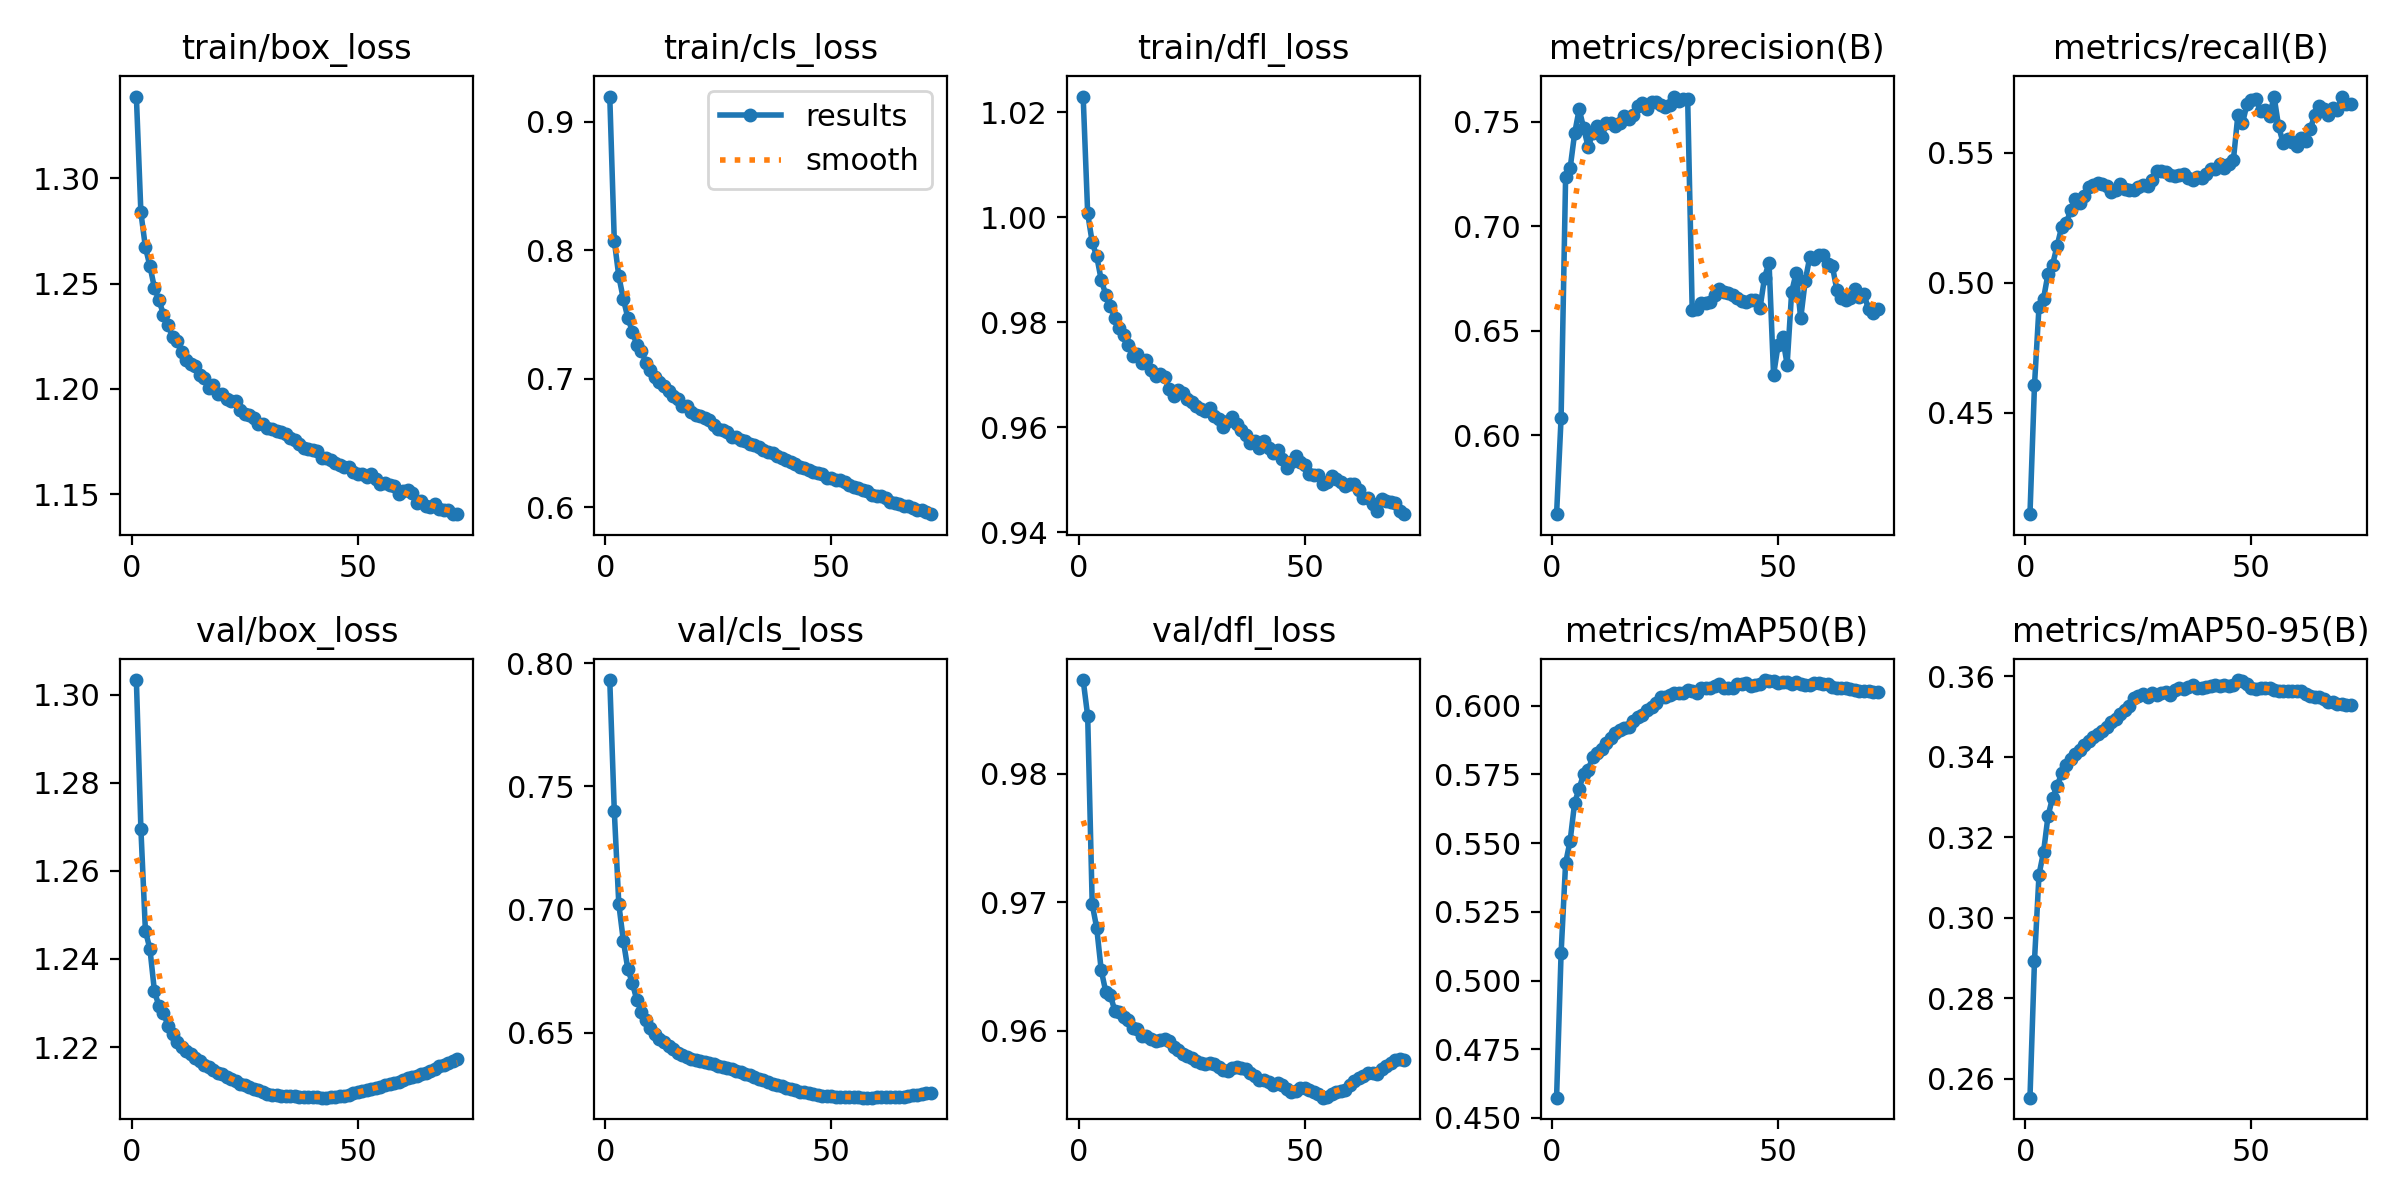

The data file committed next to this chart (first rows):
epoch, time, train/box_loss, train/cls_loss, train/dfl_loss, metrics/precision(B), metrics/recall(B), metrics/mAP50(B), metrics/mAP50-95(B), val/box_loss, val/cls_loss, val/dfl_loss, lr/pg0, lr/pg1, lr/pg2
1, 1182, 1.339, 0.9198, 1.023, 0.5623, 0.411, 0.4574, 0.2553, 1.303, 0.7931, 0.9873, 0.08002, 1.99954e-05, 1.99954e-05
2, 2342, 1.284, 0.8076, 1.001, 0.6084, 0.4606, 0.5099, 0.2894, 1.27, 0.74, 0.9845, 0.06004, 3.99911e-05, 3.99911e-05
3, 3499, 1.267, 0.7799, 0.9952, 0.7234, 0.4908, 0.5427, 0.3107, 1.246, 0.7022, 0.9698, 0.04006, 5.99694e-05, 5.99694e-05
4, 4649, 1.258, 0.7623, 0.9925, 0.7277, 0.4939, 0.5508, 0.3163, 1.242, 0.6874, 0.968, 0.02008, 7.99173e-05, 7.99173e-05
5, 5799, 1.248, 0.7475, 0.988, 0.7445, 0.5035, 0.5647, 0.3253, 1.233, 0.6757, 0.9647, 0.0001044, 9.98218e-05, 9.98218e-05
6, 6946, 1.242, 0.7369, 0.9852, 0.7559, 0.507, 0.5698, 0.3298, 1.229, 0.6702, 0.963, 9.97288e-05, 9.97288e-05, 9.97288e-05
7, 8093, 1.235, 0.7262, 0.983, 0.7469, 0.5141, 0.5752, 0.3327, 1.228, 0.6631, 0.9628, 9.96097e-05, 9.96097e-05, 9.96097e-05
8, 9242, 1.23, 0.7221, 0.9809, 0.7377, 0.5214, 0.5767, 0.3359, 1.225, 0.6585, 0.9616, 9.9469e-05, 9.9469e-05, 9.9469e-05
9, 10392, 1.225, 0.7126, 0.9788, 0.7448, 0.5228, 0.5812, 0.3381, 1.223, 0.6549, 0.9615, 9.93068e-05, 9.93068e-05, 9.93068e-05
10, 11543, 1.223, 0.7071, 0.9775, 0.748, 0.5278, 0.5829, 0.3395, 1.221, 0.6519, 0.961, 9.91232e-05, 9.91232e-05, 9.91232e-05
11, 12690, 1.217, 0.7015, 0.9757, 0.7425, 0.5321, 0.5843, 0.3408, 1.22, 0.6494, 0.9608, 9.89183e-05, 9.89183e-05, 9.89183e-05
12, 13838, 1.214, 0.6976, 0.9736, 0.7493, 0.5308, 0.5863, 0.3417, 1.219, 0.6473, 0.9602, 9.86922e-05, 9.86922e-05, 9.86922e-05
13, 14984, 1.212, 0.6946, 0.9739, 0.7494, 0.5335, 0.5882, 0.3428, 1.218, 0.646, 0.9601, 9.84449e-05, 9.84449e-05, 9.84449e-05
14, 16129, 1.211, 0.6907, 0.9721, 0.748, 0.5368, 0.5899, 0.3439, 1.218, 0.6444, 0.9596, 9.81765e-05, 9.81765e-05, 9.81765e-05
15, 17274, 1.207, 0.6868, 0.9728, 0.7492, 0.5376, 0.5911, 0.345, 1.217, 0.6432, 0.9596, 9.78873e-05, 9.78873e-05, 9.78873e-05
16, 18419, 1.205, 0.6847, 0.9709, 0.7528, 0.5384, 0.592, 0.3457, 1.216, 0.6419, 0.9593, 9.75773e-05, 9.75773e-05, 9.75773e-05
17, 19562, 1.201, 0.6792, 0.9696, 0.7511, 0.5381, 0.5923, 0.3465, 1.215, 0.6409, 0.9592, 9.72466e-05, 9.72466e-05, 9.72466e-05
18, 20706, 1.202, 0.6789, 0.9701, 0.7534, 0.5372, 0.5945, 0.3475, 1.215, 0.6401, 0.9593, 9.68955e-05, 9.68955e-05, 9.68955e-05
19, 21848, 1.198, 0.6742, 0.9695, 0.7577, 0.5349, 0.5958, 0.3487, 1.214, 0.6393, 0.9594, 9.65239e-05, 9.65239e-05, 9.65239e-05
20, 22990, 1.197, 0.6723, 0.9673, 0.7589, 0.5356, 0.5966, 0.3495, 1.214, 0.6388, 0.9592, 9.61322e-05, 9.61322e-05, 9.61322e-05
21, 24132, 1.195, 0.6712, 0.9659, 0.7562, 0.5378, 0.5983, 0.3508, 1.213, 0.6383, 0.9587, 9.57205e-05, 9.57205e-05, 9.57205e-05
22, 25274, 1.194, 0.6694, 0.9671, 0.7592, 0.536, 0.5993, 0.3515, 1.213, 0.6379, 0.9585, 9.52889e-05, 9.52889e-05, 9.52889e-05
23, 26415, 1.194, 0.6683, 0.9665, 0.7595, 0.5357, 0.6008, 0.3527, 1.212, 0.6376, 0.9582, 9.48377e-05, 9.48377e-05, 9.48377e-05
24, 27557, 1.19, 0.6644, 0.9654, 0.7579, 0.5356, 0.603, 0.3546, 1.212, 0.6371, 0.958, 9.43671e-05, 9.43671e-05, 9.43671e-05
25, 28699, 1.188, 0.6607, 0.9647, 0.757, 0.5367, 0.6032, 0.3551, 1.211, 0.6366, 0.9579, 9.38772e-05, 9.38772e-05, 9.38772e-05
26, 29841, 1.188, 0.6606, 0.9641, 0.7578, 0.5375, 0.604, 0.3557, 1.211, 0.636, 0.9576, 9.33683e-05, 9.33683e-05, 9.33683e-05
27, 30982, 1.186, 0.6586, 0.9635, 0.762, 0.5371, 0.6045, 0.3549, 1.211, 0.6355, 0.9575, 9.28405e-05, 9.28405e-05, 9.28405e-05
28, 32123, 1.183, 0.6551, 0.9631, 0.76, 0.5395, 0.6046, 0.3559, 1.21, 0.6352, 0.9574, 9.22942e-05, 9.22942e-05, 9.22942e-05
29, 33265, 1.183, 0.6549, 0.9636, 0.761, 0.5429, 0.6046, 0.3553, 1.21, 0.6346, 0.9575, 9.17296e-05, 9.17296e-05, 9.17296e-05
30, 34406, 1.182, 0.6526, 0.962, 0.761, 0.5429, 0.6057, 0.3558, 1.209, 0.6339, 0.9574, 9.11469e-05, 9.11469e-05, 9.11469e-05
31, 35549, 1.181, 0.652, 0.9616, 0.6601, 0.5425, 0.6052, 0.356, 1.209, 0.6333, 0.9572, 9.05463e-05, 9.05463e-05, 9.05463e-05
32, 36691, 1.18, 0.6493, 0.96, 0.6604, 0.5415, 0.6045, 0.3554, 1.209, 0.6327, 0.9569, 8.99282e-05, 8.99282e-05, 8.99282e-05
33, 37833, 1.179, 0.6483, 0.9611, 0.6635, 0.5409, 0.6062, 0.3565, 1.209, 0.632, 0.9568, 8.92928e-05, 8.92928e-05, 8.92928e-05
34, 38974, 1.178, 0.6474, 0.9619, 0.6634, 0.5414, 0.6063, 0.3571, 1.209, 0.6313, 0.9571, 8.86404e-05, 8.86404e-05, 8.86404e-05
35, 40116, 1.177, 0.645, 0.9606, 0.664, 0.5418, 0.6064, 0.3568, 1.209, 0.6306, 0.9572, 8.79713e-05, 8.79713e-05, 8.79713e-05
36, 41258, 1.176, 0.6434, 0.9595, 0.6671, 0.5401, 0.6073, 0.3574, 1.209, 0.63, 0.9571, 8.72857e-05, 8.72857e-05, 8.72857e-05
37, 42400, 1.174, 0.6423, 0.9585, 0.67, 0.5396, 0.6079, 0.3577, 1.209, 0.6292, 0.957, 8.65839e-05, 8.65839e-05, 8.65839e-05
38, 43542, 1.172, 0.6402, 0.957, 0.6684, 0.5407, 0.6065, 0.3571, 1.209, 0.6287, 0.9567, 8.58664e-05, 8.58664e-05, 8.58664e-05
39, 44683, 1.171, 0.6384, 0.9574, 0.6683, 0.5401, 0.6066, 0.3571, 1.209, 0.6281, 0.9565, 8.51333e-05, 8.51333e-05, 8.51333e-05
40, 45824, 1.171, 0.6368, 0.9559, 0.6672, 0.5416, 0.6063, 0.3572, 1.209, 0.6277, 0.9561, 8.43851e-05, 8.43851e-05, 8.43851e-05
41, 46967, 1.17, 0.6354, 0.9573, 0.6657, 0.5439, 0.6077, 0.3577, 1.209, 0.6272, 0.9561, 8.3622e-05, 8.3622e-05, 8.3622e-05
42, 48108, 1.167, 0.6336, 0.9561, 0.6643, 0.5438, 0.6078, 0.3577, 1.208, 0.6266, 0.956, 8.28443e-05, 8.28443e-05, 8.28443e-05
43, 49249, 1.167, 0.6316, 0.955, 0.6639, 0.5458, 0.6081, 0.3575, 1.209, 0.6261, 0.9558, 8.20525e-05, 8.20525e-05, 8.20525e-05
44, 50391, 1.166, 0.6305, 0.9556, 0.6645, 0.5439, 0.6071, 0.3578, 1.209, 0.6257, 0.9559, 8.12468e-05, 8.12468e-05, 8.12468e-05
45, 51533, 1.165, 0.6294, 0.9539, 0.6649, 0.5458, 0.6074, 0.3577, 1.209, 0.6254, 0.9558, 8.04277e-05, 8.04277e-05, 8.04277e-05
46, 52674, 1.164, 0.6273, 0.9521, 0.6608, 0.5473, 0.608, 0.3577, 1.209, 0.625, 0.9555, 7.95954e-05, 7.95954e-05, 7.95954e-05
47, 53816, 1.163, 0.6266, 0.9533, 0.6755, 0.5647, 0.6093, 0.3591, 1.209, 0.6247, 0.9552, 7.87503e-05, 7.87503e-05, 7.87503e-05
48, 54958, 1.163, 0.626, 0.9544, 0.6826, 0.5614, 0.609, 0.3589, 1.209, 0.6244, 0.9553, 7.78929e-05, 7.78929e-05, 7.78929e-05
49, 56099, 1.161, 0.6233, 0.9533, 0.6289, 0.5686, 0.6088, 0.3581, 1.209, 0.6243, 0.9555, 7.70234e-05, 7.70234e-05, 7.70234e-05
50, 57241, 1.16, 0.6227, 0.9527, 0.6431, 0.5704, 0.6083, 0.3572, 1.21, 0.6242, 0.9555, 7.61423e-05, 7.61423e-05, 7.61423e-05
51, 58382, 1.16, 0.6215, 0.9511, 0.6468, 0.5706, 0.6087, 0.357, 1.21, 0.6239, 0.9554, 7.525e-05, 7.525e-05, 7.525e-05
52, 59524, 1.158, 0.6211, 0.9508, 0.6339, 0.5661, 0.6085, 0.357, 1.21, 0.6239, 0.9552, 7.43468e-05, 7.43468e-05, 7.43468e-05
53, 60666, 1.159, 0.6197, 0.9509, 0.6686, 0.5665, 0.608, 0.3571, 1.211, 0.624, 0.955, 7.34332e-05, 7.34332e-05, 7.34332e-05
54, 61807, 1.157, 0.6175, 0.9492, 0.6776, 0.5643, 0.6086, 0.3572, 1.211, 0.6238, 0.9548, 7.25094e-05, 7.25094e-05, 7.25094e-05
55, 62948, 1.155, 0.616, 0.9496, 0.6559, 0.5715, 0.6079, 0.3567, 1.211, 0.6237, 0.9548, 7.15761e-05, 7.15761e-05, 7.15761e-05
56, 64090, 1.155, 0.6149, 0.9507, 0.6738, 0.5601, 0.6075, 0.3564, 1.211, 0.6237, 0.955, 7.06335e-05, 7.06335e-05, 7.06335e-05
57, 65232, 1.154, 0.6135, 0.95, 0.6852, 0.5537, 0.6076, 0.3564, 1.212, 0.6237, 0.9552, 6.9682e-05, 6.9682e-05, 6.9682e-05
58, 66374, 1.154, 0.6124, 0.9495, 0.6845, 0.5551, 0.608, 0.3564, 1.212, 0.6237, 0.9553, 6.87222e-05, 6.87222e-05, 6.87222e-05
59, 67515, 1.15, 0.6099, 0.9487, 0.6862, 0.5542, 0.6083, 0.3562, 1.212, 0.6236, 0.9554, 6.77543e-05, 6.77543e-05, 6.77543e-05
60, 68661, 1.152, 0.6092, 0.9492, 0.6861, 0.5527, 0.608, 0.3563, 1.213, 0.6237, 0.9557, 6.67789e-05, 6.67789e-05, 6.67789e-05
... 12 more rows
